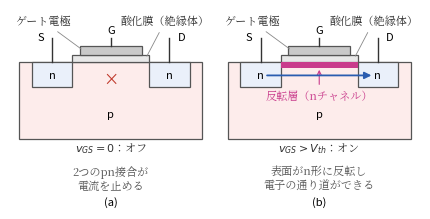

Write Python code to recreate this figure. (Note: this script raises an exception after producing the figure.)
#!/usr/bin/env python3
# fig2.4（第2章）: MOSFETの構造と反転層。
# (a) 横型MOSFETの断面。ゲート電圧ゼロでは2つのpn接合が電流を止める。
# (b) ゲートに正電圧をかけると酸化膜下のp形表面に反転層（nチャネル）ができ，
#     ソース-ドレイン間がつながる。
import os
import matplotlib
matplotlib.use("Agg")
import matplotlib.pyplot as plt
from matplotlib.patches import Rectangle
from matplotlib import font_manager as fm

JP = fm.FontProperties(fname="/usr/share/fonts/opentype/noto/NotoSerifCJK-Regular.ttc")
plt.rcParams["axes.unicode_minus"] = False

BLUE = "#2a5db0"
RED = "#c0392b"
MAG = "#c93c8c"

fig, axes = plt.subplots(1, 2, figsize=(4.4, 2.3))

def draw_mosfet(ax, on):
    # p形基板
    ax.add_patch(Rectangle((0, 0), 10, 5, fc="#fdeceb", ec="#555", lw=0.9))
    # n形ウェル（ソース・ドレイン）
    ax.add_patch(Rectangle((0.7, 3.4), 2.2, 1.6, fc="#eaf0fa", ec="#555", lw=0.9))
    ax.add_patch(Rectangle((7.1, 3.4), 2.2, 1.6, fc="#eaf0fa", ec="#555", lw=0.9))
    ax.text(1.8, 4.15, "n", ha="center", va="center", fontsize=8)
    ax.text(8.2, 4.15, "n", ha="center", va="center", fontsize=8)
    ax.text(5.0, 1.6, "p", ha="center", va="center", fontsize=8)
    # 酸化膜とゲート電極
    ax.add_patch(Rectangle((2.9, 5.0), 4.2, 0.5, fc="#e8e8e8", ec="#555", lw=0.9))
    ax.add_patch(Rectangle((3.3, 5.5), 3.4, 0.55, fc="#c9c9c9", ec="#555", lw=0.9))
    ax.annotate("ゲート電極", xy=(3.5, 5.78), xytext=(-0.2, 7.5),
                fontsize=8, fontproperties=JP, color="#333", ha="left",
                arrowprops=dict(arrowstyle="-", lw=0.6, color="#888"))
    ax.annotate("酸化膜（絶縁体）", xy=(6.9, 5.25), xytext=(10.4, 7.5),
                fontsize=8, fontproperties=JP, color="#333", ha="right",
                arrowprops=dict(arrowstyle="-", lw=0.6, color="#888"))
    # 端子
    ax.plot([1.8, 1.8], [5.0, 6.6], color="#333", lw=1.0)
    ax.plot([8.2, 8.2], [5.0, 6.6], color="#333", lw=1.0)
    ax.plot([5.0, 5.0], [6.05, 6.6], color="#333", lw=1.0)
    ax.text(1.35, 6.5, "S", ha="right", fontsize=8)
    ax.text(5.0, 6.95, "G", ha="center", fontsize=8)
    ax.text(8.65, 6.5, "D", ha="left", fontsize=8)
    if not on:
        # 空乏層（pn接合のところ）で電流が止まる
        ax.text(5.0, 3.9, "×", ha="center", va="center", fontsize=11, color=RED)
        ax.text(5.0, -0.8, r"$v_{GS}=0$：オフ", ha="center", fontsize=8,
                fontproperties=JP, color="#333")
        ax.text(5.0, -1.75, "2つのpn接合が\n電流を止める", ha="center", va="top",
                fontsize=8, fontproperties=JP, color="#555")
    else:
        # 反転層
        ax.add_patch(Rectangle((2.9, 4.62), 4.2, 0.38, fc=MAG, ec="none"))
        ax.annotate("反転層（nチャネル）", xy=(5.0, 4.7), xytext=(5.0, 2.6),
                    fontsize=8, fontproperties=JP, ha="center", color=MAG,
                    arrowprops=dict(arrowstyle="->", lw=0.8, color=MAG))
        # 電子の流れ
        ax.annotate("", xy=(8.0, 4.15), xytext=(2.0, 4.15),
                    arrowprops=dict(arrowstyle="-|>", lw=1.3, color=BLUE))
        ax.text(5.0, -0.8, r"$v_{GS}>V_{th}$：オン", ha="center", fontsize=8,
                fontproperties=JP, color="#333")
        ax.text(5.0, -1.75, "表面がn形に反転し\n電子の通り道ができる", ha="center",
                va="top", fontsize=8, fontproperties=JP, color="#555")
    ax.set_xlim(-0.5, 10.5)
    ax.set_ylim(-4.6, 8.5)
    ax.axis("off")

draw_mosfet(axes[0], on=False)
draw_mosfet(axes[1], on=True)
axes[0].text(5.0, -4.3, "(a)", ha="center", fontsize=8)
axes[1].text(5.0, -4.3, "(b)", ha="center", fontsize=8)

fig.tight_layout(w_pad=0.5)
EPS = os.path.expanduser("~/text_power_electronics/book/figures/fig2.4.eps")
fig.savefig(EPS, format="eps", bbox_inches="tight")
print("wrote", EPS)
